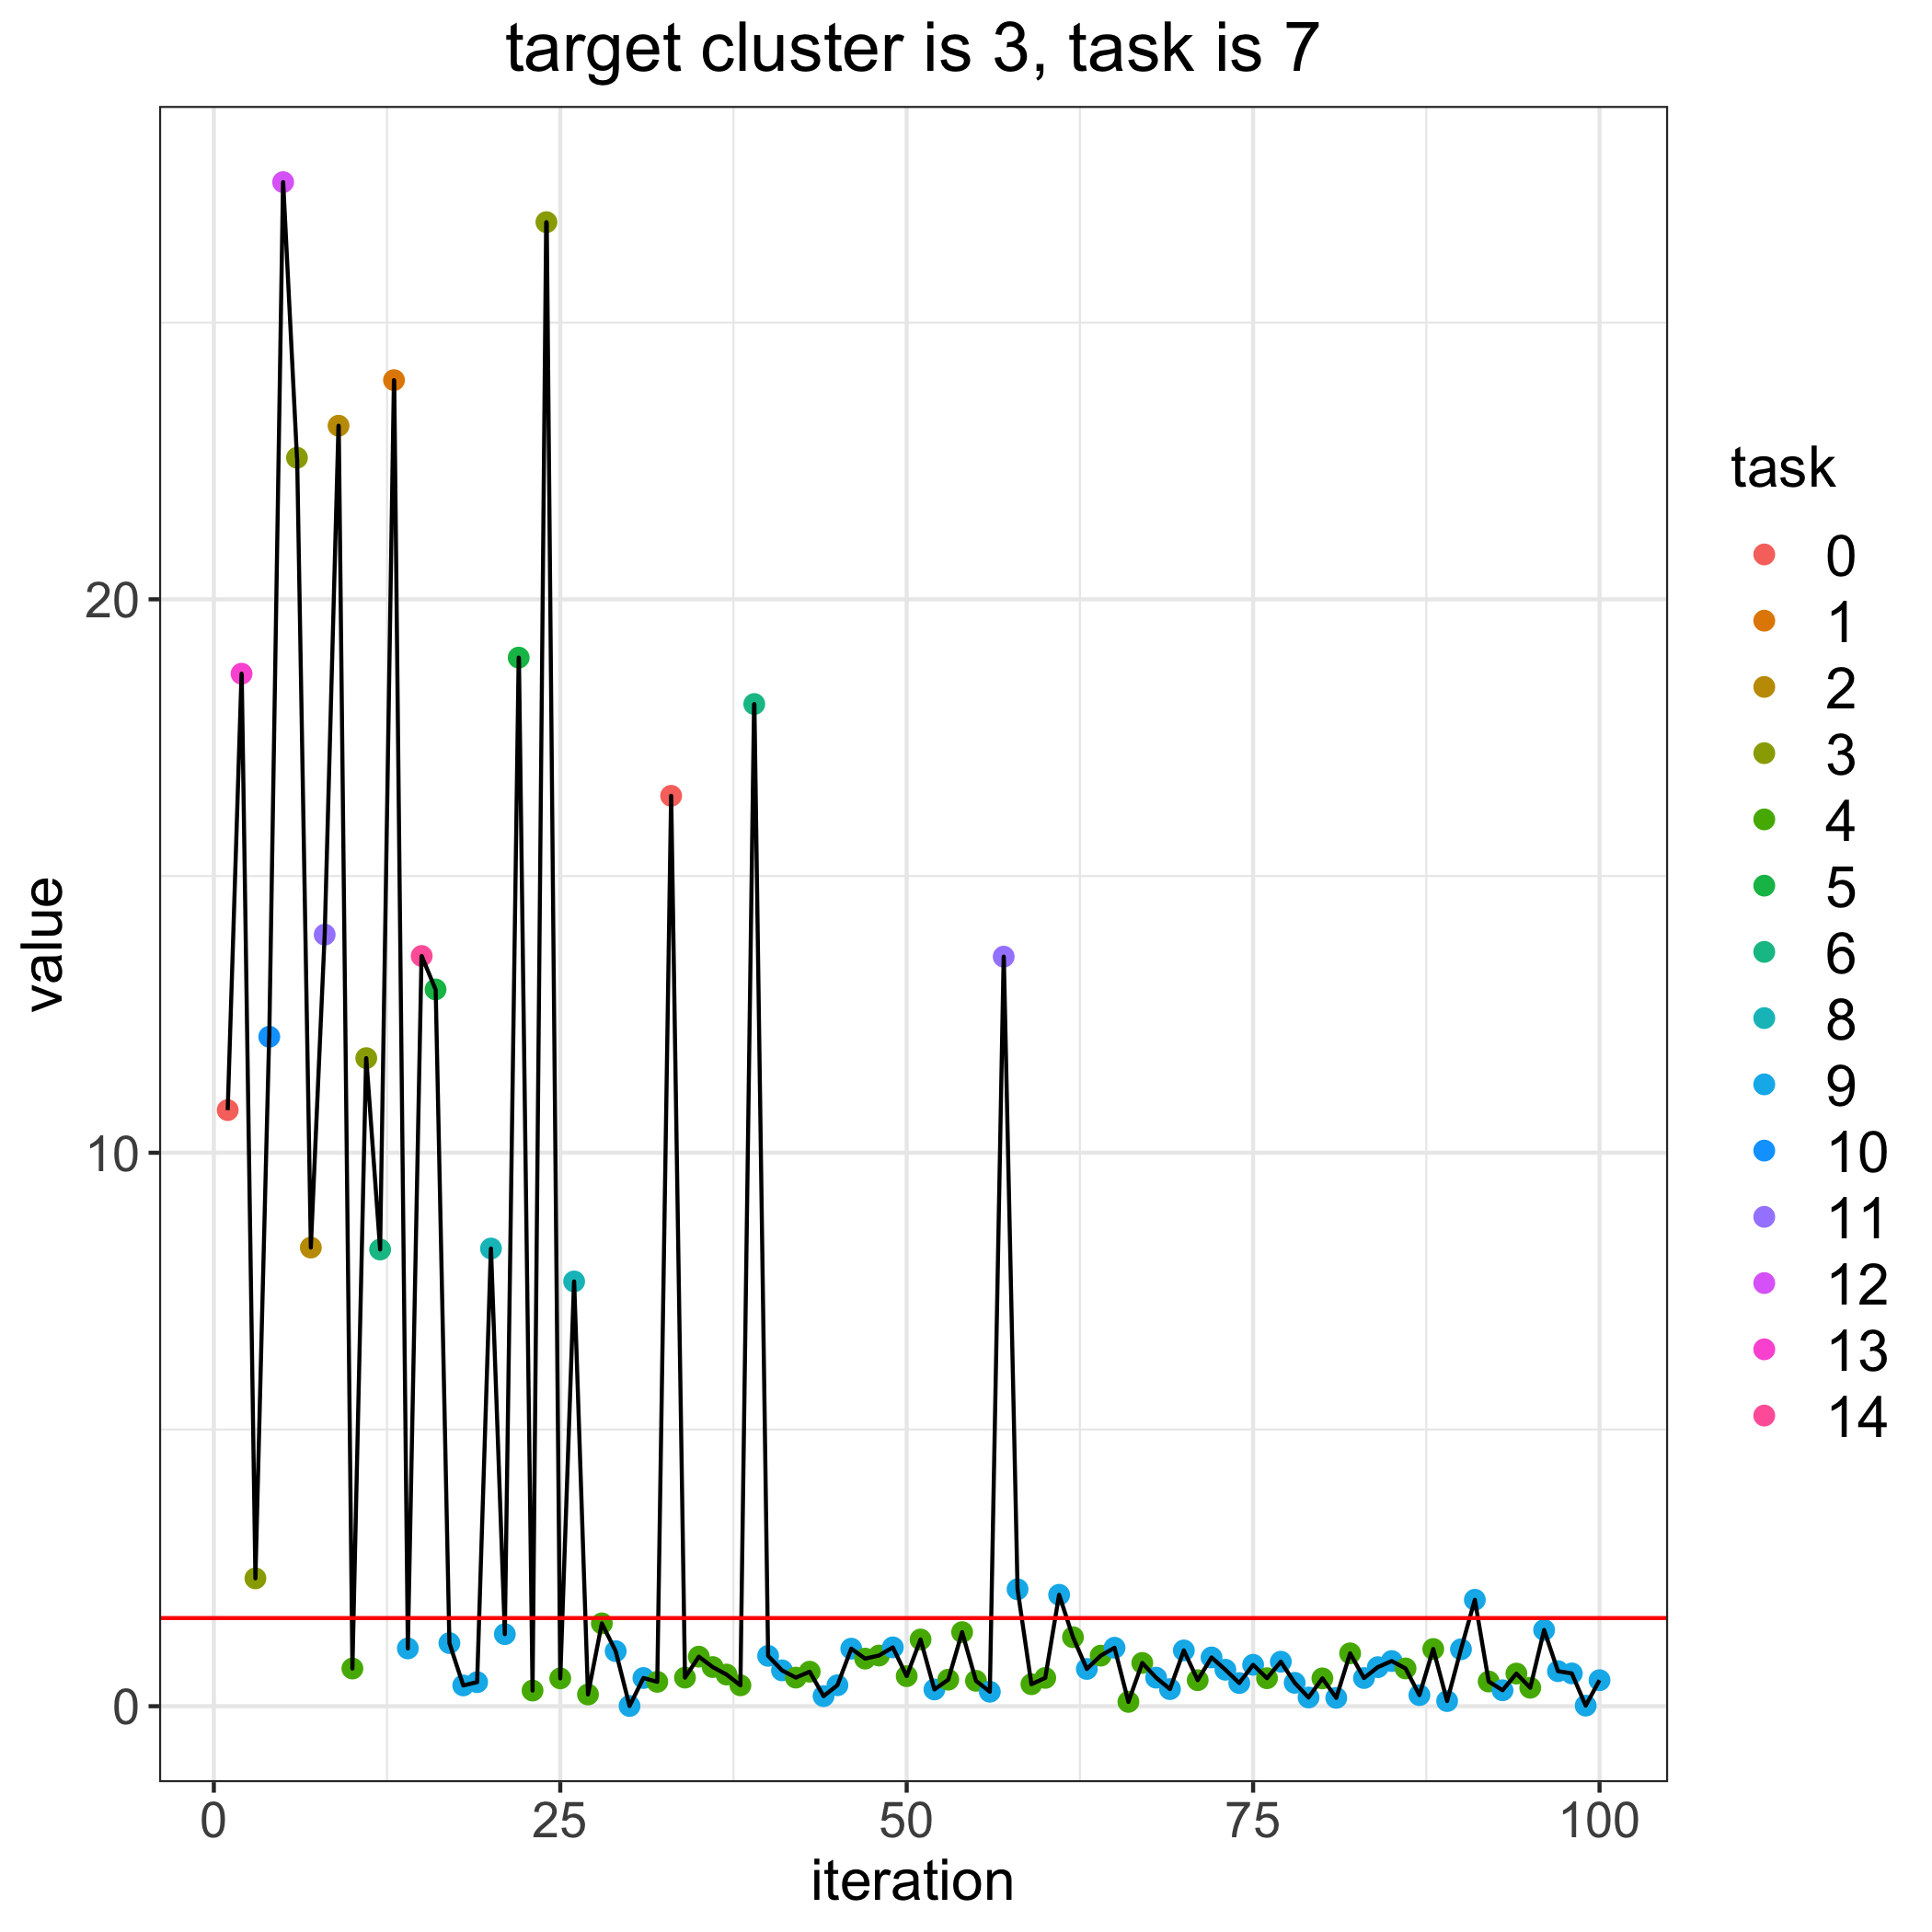

The data file committed next to this chart (first rows):
, losses, bandit_selects
0, 1.593, 
1, 10.77, 0.0
2, 18.66, 13.0
3, 2.31, 3.0
4, 12.1, 10.0
5, 27.54, 12.0
6, 22.56, 3.0
7, 8.287, 2.0
8, 13.94, 11.0
9, 23.14, 2.0
10, 0.6814, 4.0
11, 11.71, 3.0
12, 8.252, 6.0
13, 23.96, 1.0
14, 1.044, 9.0
15, 13.56, 14.0
16, 12.95, 5.0
17, 1.141, 9.0
18, 0.3755, 9.0
19, 0.4346, 9.0
20, 8.27, 8.0
21, 1.302, 9.0
22, 18.95, 5.0
23, 0.2834, 4.0
24, 26.81, 3.0
25, 0.5032, 4.0
26, 7.675, 8.0
27, 0.2123, 4.0
28, 1.497, 4.0
29, 0.9947, 9.0
30, 0.004413, 9.0
31, 0.5097, 9.0
32, 0.4408, 4.0
33, 16.45, 0.0
34, 0.5168, 4.0
35, 0.8955, 4.0
36, 0.7076, 4.0
37, 0.5723, 4.0
38, 0.3776, 4.0
39, 18.11, 6.0
40, 0.91, 9.0
41, 0.6484, 9.0
42, 0.5169, 4.0
43, 0.624, 4.0
44, 0.1825, 9.0
45, 0.3785, 9.0
46, 1.04, 9.0
47, 0.8601, 4.0
48, 0.916, 4.0
49, 1.064, 9.0
50, 0.5432, 4.0
51, 1.206, 4.0
52, 0.3029, 9.0
53, 0.4798, 4.0
54, 1.339, 4.0
55, 0.4593, 4.0
56, 0.2617, 9.0
57, 13.54, 11.0
58, 2.113, 9.0
59, 0.3976, 4.0
... 41 more rows
